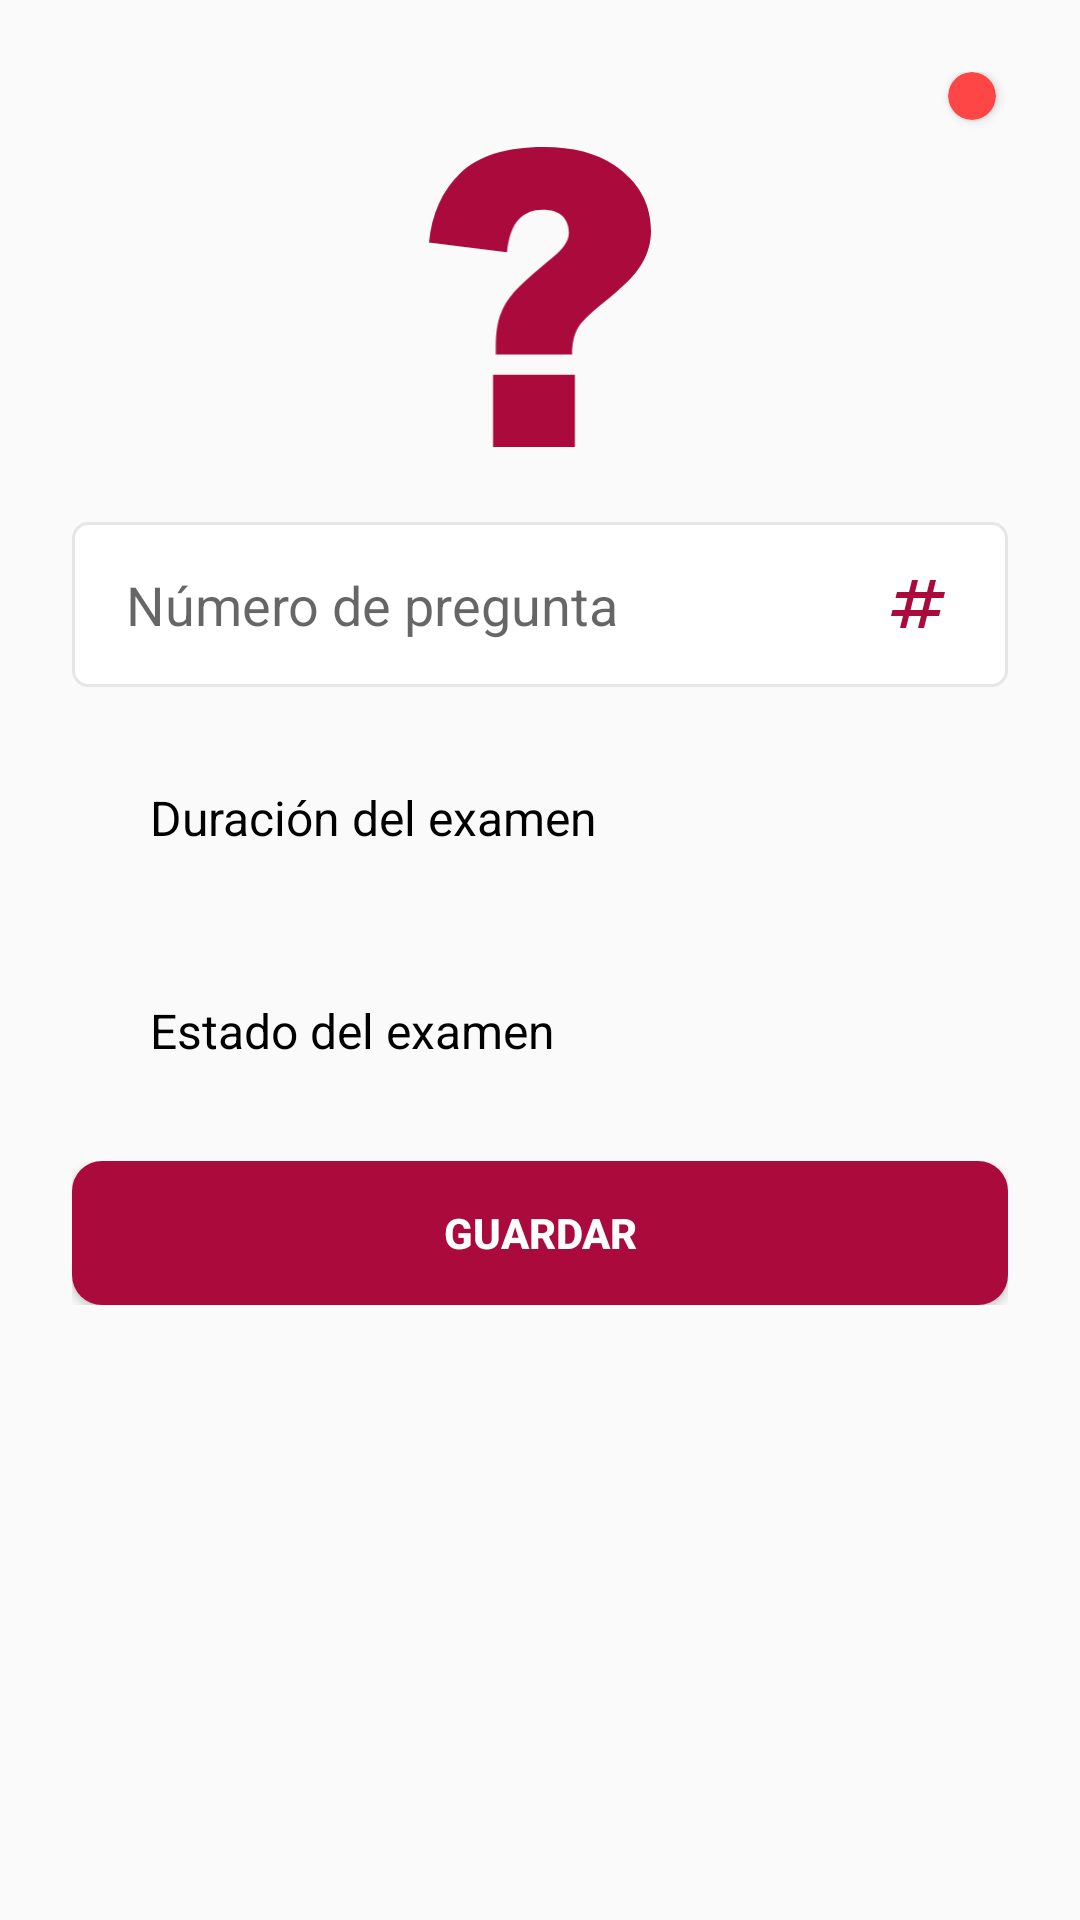

Layout XML and referenced resources for this Android screen:
<!-- AndroidManifest.xml: application theme Theme.AnimatedSplashScreenDemo -->
<!-- res/layout/modal_preguntas.xml -->
<?xml version="1.0" encoding="utf-8"?>
<androidx.constraintlayout.widget.ConstraintLayout xmlns:android="http://schemas.android.com/apk/res/android"
    xmlns:tools="http://schemas.android.com/tools"
    xmlns:app="http://schemas.android.com/apk/res-auto"
    android:layout_width="match_parent"
    android:layout_height="match_parent"
    android:background="@color/graylight"
    android:orientation="vertical"
    android:padding="24dp">


    <LinearLayout
        android:id="@+id/linearLayout5"
        android:layout_width="match_parent"
        android:layout_height="150dp"
        android:background="@color/transparent"
        android:gravity="center"
        android:orientation="vertical"
        app:layout_constraintEnd_toEndOf="parent"
        app:layout_constraintStart_toStartOf="parent"
        app:layout_constraintTop_toTopOf="parent">

        <ImageView
            android:layout_width="100dp"
            android:layout_height="100dp"
            android:layout_gravity="center_horizontal"
            android:src="@drawable/question_mark_icon" />
    </LinearLayout>


    <LinearLayout
        android:id="@+id/linearLayout"
        android:layout_width="match_parent"
        android:layout_height="wrap_content"
        android:layout_gravity="center"
        android:orientation="vertical"
        app:layout_constraintTop_toBottomOf="@+id/linearLayout5"
        tools:layout_editor_absoluteX="24dp">

        <EditText
            android:id="@+id/etNumeroPregunta"
            android:layout_width="match_parent"
            android:layout_height="55dp"
            android:background="@drawable/input_custom"
            android:drawableEnd="@drawable/ic_numeros"
            android:ems="10"
            android:hint="Número de pregunta"
            android:inputType="number"
            android:paddingStart="18dp"
            android:paddingEnd="18dp"
            android:textColor="@color/black" />

        <LinearLayout
            android:id="@+id/linearLayout10"
            android:layout_width="match_parent"
            android:layout_height="wrap_content"
            android:layout_gravity="center"
            android:layout_marginTop="16dp"
            android:orientation="vertical"
            app:layout_constraintEnd_toEndOf="parent"
            app:layout_constraintStart_toStartOf="parent"
            app:layout_constraintTop_toBottomOf="@+id/linearLayout13">

            <Spinner
                android:id="@+id/spinnerEstadoPregunta"
                android:layout_width="match_parent"
                android:layout_height="55dp"
                android:background="@drawable/spinner_custom"
                android:entries="@array/duracion_exam_options"
                android:paddingStart="18dp"
                android:paddingEnd="18dp"
                android:textColor="@color/black" />

        </LinearLayout>

        <LinearLayout
            android:id="@+id/linearLayout11"
            android:layout_width="match_parent"
            android:layout_height="wrap_content"
            android:layout_gravity="center"
            android:layout_marginTop="16dp"
            android:orientation="vertical"
            app:layout_constraintEnd_toEndOf="parent"
            app:layout_constraintStart_toStartOf="parent"
            app:layout_constraintTop_toBottomOf="@+id/linearLayout10">

            <Spinner
                android:id="@+id/spinnerTipoPregunta"
                android:layout_width="match_parent"
                android:layout_height="55dp"
                android:background="@drawable/spinner_custom"
                android:entries="@array/estado_exam_options"
                android:paddingStart="18dp"
                android:paddingEnd="18dp"
                android:textColor="@color/black" />

        </LinearLayout>

    </LinearLayout>

    <LinearLayout
        android:id="@+id/linearLayout3"
        android:layout_width="match_parent"
        android:layout_height="wrap_content"
        android:layout_marginTop="16dp"
        android:orientation="horizontal"
        app:layout_constraintEnd_toEndOf="parent"
        app:layout_constraintStart_toStartOf="parent"
        app:layout_constraintTop_toBottomOf="@+id/linearLayout">

        <Button
            android:id="@+id/btnGuardarEditar"
            android:layout_width="0dp"
            android:layout_height="wrap_content"
            android:layout_weight="0.45"
            android:background="@drawable/estilo_button_login"
            android:backgroundTint="@color/colorSEQ"
            android:text="GUARDAR"
            android:textColor="@color/white"
            android:textSize="14sp"
            android:textStyle="bold" />
    </LinearLayout>

    <androidx.cardview.widget.CardView
        android:id="@+id/estadoPreguntaCard"
        android:layout_width="16dp"
        android:layout_height="16dp"
        android:layout_marginEnd="4dp"
        app:cardBackgroundColor="@color/red"
        app:cardCornerRadius="100dp"
        app:layout_constraintEnd_toEndOf="parent"
        app:layout_constraintTop_toTopOf="parent"
        android:layout_alignParentEnd="true"/>

</androidx.constraintlayout.widget.ConstraintLayout>
<!-- resources referenced by this layout -->
<resources>
  <string-array name="duracion_exam_options">
          <item>Duración del examen</item>
          <item>1 hora</item>
          <item>2 horas</item>
          <item>3 horas</item>
      </string-array>
  <string-array name="estado_exam_options">
          <item>Estado del examen</item>
          <item>Activo</item>
          <item>Inactivo</item>
      </string-array>
  <color name="black">#000</color>
  <color name="colorSEQ">#ab0a3c</color>
  <color name="graylight">#fafafa</color>
  <color name="red">#FF4646</color>
  <color name="transparent">#00000000</color>
  <color name="white">#FFFFFF</color>
  <!-- drawable estilo_button_login (drawable) -->
  <?xml version="1.0" encoding="utf-8"?>
  <selector xmlns:android="http://schemas.android.com/apk/res/android">
  
      <item>
          <shape android:shape="rectangle">
              <corners android:radius="10dp"/>
  
              <gradient
                  android:startColor="@color/bgsuave"
                  android:centerColor="#ab0a3d"
                  android:endColor="#b68400"
                  />
          </shape>
      </item>
  
  </selector>
  <!-- drawable ic_numeros (drawable) -->
  <vector android:height="24dp"
      android:viewportHeight="24" android:viewportWidth="24"
      android:width="24dp" xmlns:android="http://schemas.android.com/apk/res/android">
      <path android:fillColor="?attr/colorPrimaryDark" android:pathData="M20.5,10L21,8h-4l1,-4h-2l-1,4h-4l1,-4h-2L9,8H5l-0.5,2h4l-1,4h-4L3,16h4l-1,4h2l1,-4h4l-1,4h2l1,-4h4l0.5,-2h-4l1,-4H20.5zM13.5,14h-4l1,-4h4L13.5,14z"/>
  </vector>
  <!-- drawable input_custom (drawable) -->
  <?xml version="1.0" encoding="utf-8"?>
  <selector xmlns:android="http://schemas.android.com/apk/res/android">
      <item android:state_enabled="true" android:state_focused="true">
          <shape android:shape="rectangle">
              <solid android:color="@color/white"/>
              <stroke android:width="1dp" android:color="@color/colorSEQ"/>
              <corners android:radius="5dp"/>
          </shape>
      </item>
  
      <item android:state_enabled="true">
          <shape android:shape="rectangle">
              <solid android:color="@color/white"/>
              <stroke android:width="1dp" android:color="@color/lightGray"/>
              <corners android:radius="5dp"/>
          </shape>
      </item>
  </selector>
  <!-- drawable question_mark_icon (drawable) -->
  <vector xmlns:android="http://schemas.android.com/apk/res/android"
      android:width="91.06dp"
      android:height="122.88dp"
      android:viewportWidth="91.06"
      android:viewportHeight="122.88">
    <path
        android:fillColor="?attr/colorPrimaryDark"
        android:pathData="M58.68,84.96H27.37v-3.12c0,-5.32 0.59,-9.65 1.8,-12.97c1.21,-3.35 3.01,-6.36 5.4,-9.11c2.39,-2.76 7.76,-7.6 16.12,-14.52c4.45,-3.63 6.67,-6.95 6.67,-9.96c0,-3.04 -0.9,-5.37 -2.67,-7.06c-1.8,-1.66 -4.5,-2.5 -8.13,-2.5c-3.91,0 -7.12,1.29 -9.68,3.88c-2.56,2.56 -4.19,7.09 -4.9,13.5L0,39.13c1.1,-11.76 5.37,-21.21 12.8,-28.39C20.25,3.57 31.68,0 47.06,0c11.98,0 21.63,2.5 29,7.48c9.99,6.78 15,15.78 15,27.04c0,4.67 -1.29,9.2 -3.88,13.53c-2.56,4.33 -7.85,9.65 -15.81,15.89c-5.54,4.42 -9.06,7.93 -10.52,10.61C59.42,77.19 58.68,80.68 58.68,84.96L58.68,84.96zM26.28,93.29h33.56v29.6H26.28V93.29L26.28,93.29z"/>
  </vector>
  <color name="bgsuave">#911732</color>
  <color name="lightGray">#E6E6E6</color>
  <color name="colorSecondary">#000</color>
  <style name="MyTimePickerDialogTheme" parent="ThemeOverlay.AppCompat.Dialog">
          <item name="android:timePickerStyle">@style/MyTimePicker</item>
      </style>
  <style name="MyTimePicker">
          <item name="android:textColor">@color/white</item>
      </style>
</resources>
